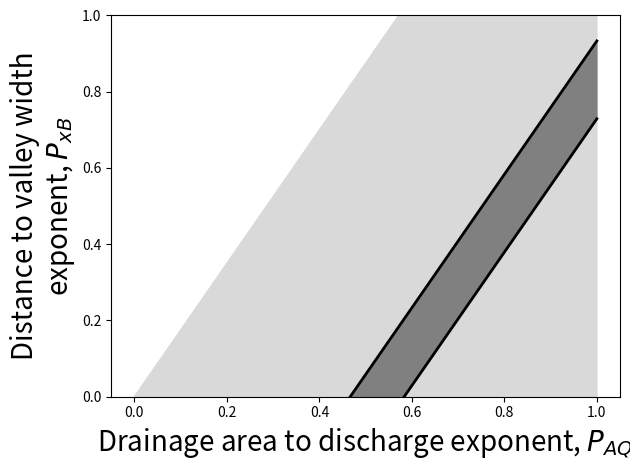

Reproduce this figure in Python.
from matplotlib import pyplot as plt
import numpy as np
plt.ion()

P_AQ = np.linspace(0,1,101)

def calc_PxB(P_AQ, theta):
    P_xB = 7/4. * P_AQ - 49/24. * theta
    return P_xB
    
P_xB_05 = calc_PxB(P_AQ, 0.5)
P_xB_04 = calc_PxB(P_AQ, 0.4)
P_xB_00 = calc_PxB(P_AQ, 0.0)
#P_xB_07 = calc_PxB(P_AQ, 0.7)

fig = plt.figure()
ax = fig.add_subplot(111)
#ax.fill_between(P_AQ[P_AQ <= 0.5], P_xB_04[P_AQ <= 0.5], P_xB_5[P_AQ <= 0.5], color='0.8')
ax.fill_between(P_AQ, P_xB_00, color='0.85')
#ax.fill_between(P_AQ[P_AQ >= 0.5], P_xB_05[P_AQ >= 0.5], P_xB_04[P_AQ >= 0.5], color='0.5')
ax.fill_between(P_AQ, P_xB_05, P_xB_04, color='0.5')
#for theta in [0.0, 0.1, 0.2, 0.3, 0.6, 0.7, 0.8, 0.9, 1]:
#    plt.plot(P_AQ, calc_PxB(P_AQ, theta), 'k-', linewidth=1)
plt.plot(P_AQ, P_xB_04, 'k-', linewidth=2)
plt.plot(P_AQ, P_xB_05, 'k-', linewidth=2)
#plt.plot(P_AQ, P_xB_07, 'k--', linewidth=2)
#ax.fill_between(P_AQ, , color='0.4')
ax.set_ylim(0,1)
ax.set_xlabel(r'Drainage area to discharge exponent, $P_{AQ}$', fontsize=20)
ax.set_ylabel('Distance to valley width\n'+r'exponent, $P_{xB}$', fontsize=20)
plt.tight_layout()
plt.show()
